Run: headless pygame with SDL's dummy video driver; simulated clock (each Clock.tick advances the game by its frame time, no real sleeping); random seed 0; keys injected as events and as key.get_pressed() state; no mouse input.
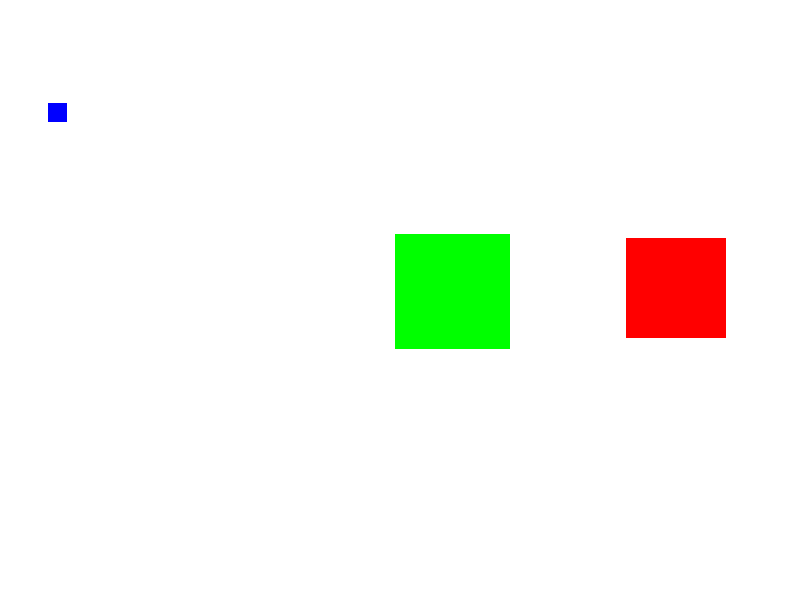
Frame 1 of 4 · flips 1–60 · no input
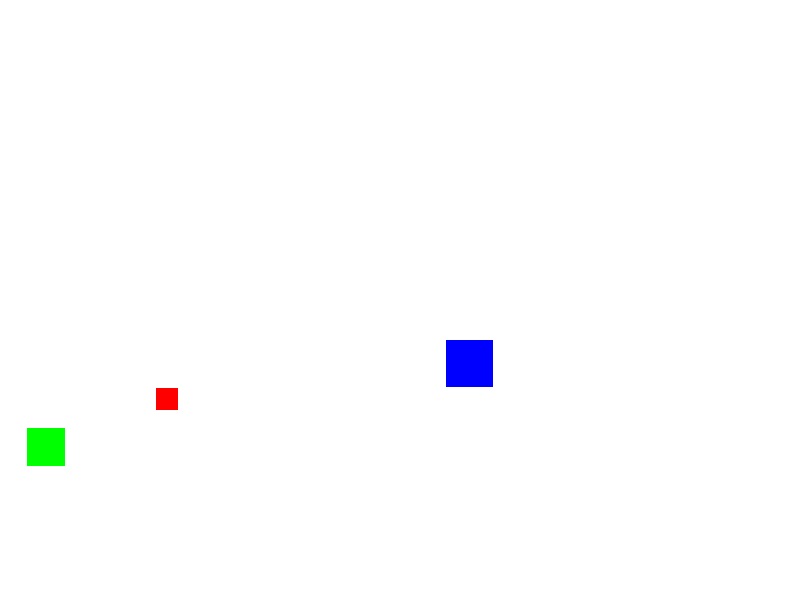
Frame 2 of 4 · flips 61–180 · tapped SPACE, RETURN · held RIGHT (→), D
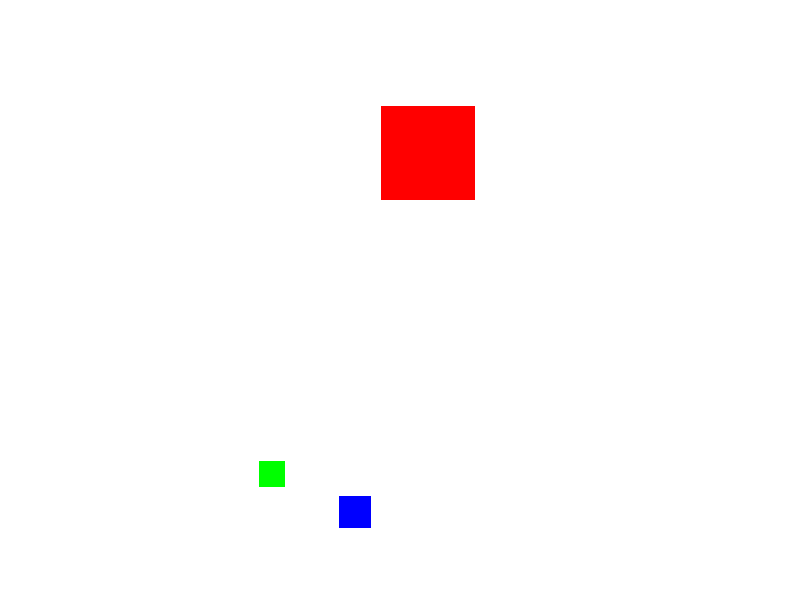
Frame 3 of 4 · flips 181–300 · held DOWN (↓), S
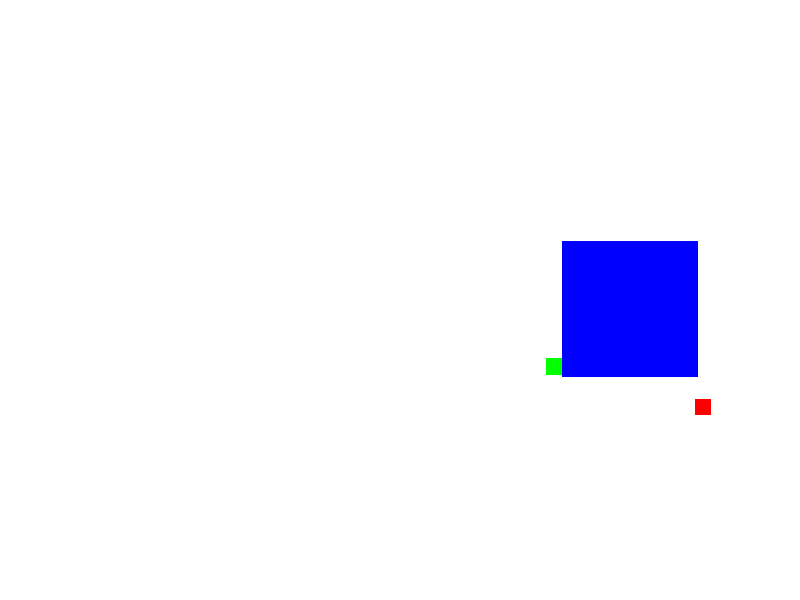
Frame 4 of 4 · flips 301–420 · held LEFT (←), A, UP (↑), W

The pygame program that drew these frames:

import pygame
import random
import time

# Inicialización de Pygame
pygame.init()

# Dimensiones de la ventana
ventana_ancho = 800
ventana_alto = 600

# Creación de la ventana
ventana = pygame.display.set_mode((ventana_ancho, ventana_alto))
pygame.display.set_caption("Figuras Aleatorias")

# Colores
color_1 = (255, 0, 0)   # Rojo
color_2 = (0, 255, 0)   # Verde
color_3 = (0, 0, 255)   # Azul

# Bucle principal del juego
while True:
    ventana.fill((255, 255, 255))  # Fondo blanco

    # Generar tamaños aleatorios para los cuadrados
    tamano_1 = random.randint(10, 150)
    tamano_2 = random.randint(10, 150)
    tamano_3 = random.randint(10, 150)

    # Generar posiciones aleatorias para los cuadrados
    pos_x_1 = random.randint(0, ventana_ancho - tamano_1)
    pos_y_1 = random.randint(0, ventana_alto - tamano_1)

    pos_x_2 = random.randint(0, ventana_ancho - tamano_2)
    pos_y_2 = random.randint(0, ventana_alto - tamano_2)

    pos_x_3 = random.randint(0, ventana_ancho - tamano_3)
    pos_y_3 = random.randint(0, ventana_alto - tamano_3)

    # Dibujar los cuadrados en la ventana
    pygame.draw.rect(ventana, color_1, (pos_x_1, pos_y_1, tamano_1, tamano_1))
    pygame.draw.rect(ventana, color_2, (pos_x_2, pos_y_2, tamano_2, tamano_2))
    pygame.draw.rect(ventana, color_3, (pos_x_3, pos_y_3, tamano_3, tamano_3))

    # Actualizar la ventana
    pygame.display.update()

    # Pausa de 3 segundos
    time.sleep(3)
